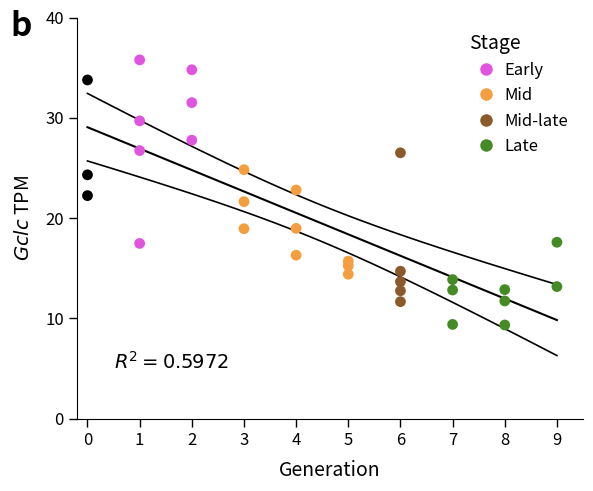

The matplotlib source for this figure:
import sys
import pandas as pd
import numpy as np
import matplotlib.pyplot as plt
from scipy import stats
from matplotlib.lines import Line2D

def main():
    # 1. Handle Output Filename
    output_filename = "output.png"
    if len(sys.argv) > 1:
        output_filename = sys.argv[1]

    # 2. Source Data Extraction
    # Data manually extracted from the provided Markdown table
    raw_data = {
        0: [22.24282, 24.3151, 33.77154006],
        1: [29.69386628, 35.7741, 26.7349662, 17.4729],
        2: [27.76888379, 31.5131, 34.78990566],
        3: [21.63897886, 18.9419, 24.82969103],
        4: [22.8033279, 18.9751, 16.29963747],
        5: [14.40172411, 15.255, 15.71326136],
        6: [13.65891836, 14.7051, 11.66789317, 26.5091, 12.755],
        7: [9.399249219, 13.8694, 12.82817673],
        8: [9.341106996, 11.7371, 12.8697357],
        9: [13.1699329, 17.5931]
    }

    # Flatten data into a DataFrame
    data_rows = []
    for gen, values in raw_data.items():
        for val in values:
            if not np.isnan(val):
                data_rows.append({'Generation': gen, 'TPM': val})
    
    df = pd.DataFrame(data_rows)

    # 3. Define Visual Styles
    # Colors mapped to stages based on the chart legend and points
    color_map = {
        0: '#000000',                     # Gen 0 (Black)
        1: '#E055E0', 2: '#E055E0',       # Early (Magenta)
        3: '#F59E3F', 4: '#F59E3F', 5: '#F59E3F', # Mid (Orange)
        6: '#8B5A2B',                     # Mid-late (Brown)
        7: '#458B25', 8: '#458B25', 9: '#458B25'  # Late (Green)
    }
    
    df['Color'] = df['Generation'].map(color_map)

    # 4. Statistical Calculations (using numpy/scipy instead of statsmodels)
    x = df['Generation'].values
    y = df['TPM'].values
    n = len(x)

    # Linear Regression
    slope, intercept = np.polyfit(x, y, 1)
    
    # Calculate R-squared
    y_pred = slope * x + intercept
    ss_res = np.sum((y - y_pred) ** 2)
    ss_tot = np.sum((y - np.mean(y)) ** 2)
    r_squared = 1 - (ss_res / ss_tot)

    # Calculate Confidence Intervals
    # Generate smooth x for plotting lines
    x_plot = np.linspace(0, 9, 100)
    y_plot = slope * x_plot + intercept

    # Standard Error of the Estimate
    # dof = n - 2
    dof = n - 2
    t_value = stats.t.ppf(0.975, dof) # 95% CI (two-tailed)
    
    s_err = np.sqrt(ss_res / dof)
    
    # Calculate CI bands for the regression line
    # Formula: y_hat +/- t * s_err * sqrt(1/n + (x - x_mean)^2 / Sxx)
    x_mean = np.mean(x)
    s_xx = np.sum((x - x_mean) ** 2)
    
    ci_width = t_value * s_err * np.sqrt(1/n + (x_plot - x_mean)**2 / s_xx)
    
    lower_bound = y_plot - ci_width
    upper_bound = y_plot + ci_width

    # 5. Plotting
    fig, ax = plt.subplots(figsize=(6, 5))

    # Plot Confidence Intervals (Upper and Lower bounds)
    # The chart shows these as solid black lines, slightly thinner than the main regression line
    ax.plot(x_plot, lower_bound, color='black', linestyle='-', linewidth=1.2, zorder=1)
    ax.plot(x_plot, upper_bound, color='black', linestyle='-', linewidth=1.2, zorder=1)
    
    # Plot Regression Line (Center)
    ax.plot(x_plot, y_plot, color='black', linewidth=1.5, zorder=2)

    # Plot Scatter Points
    ax.scatter(df['Generation'], df['TPM'], c=df['Color'], s=60, alpha=1.0, zorder=3, edgecolors='none')

    # 6. Formatting and Styling
    
    # Axes Limits and Ticks
    ax.set_xlim(-0.2, 9.5)
    ax.set_ylim(0, 40)
    ax.set_xticks(range(10))
    ax.set_yticks([0, 10, 20, 30, 40])
    
    # Labels
    ax.set_xlabel("Generation", fontsize=14, labelpad=8)
    ax.set_ylabel(r"$\it{Gclc}$ TPM", fontsize=14, labelpad=8) # Italicize gene name
    
    # Tick styling (outward facing ticks)
    ax.tick_params(axis='both', which='major', direction='out', length=6, width=1, labelsize=12)
    
    # Remove top and right spines
    ax.spines['top'].set_visible(False)
    ax.spines['right'].set_visible(False)
    
    # Add R-squared text
    # Using the calculated value
    r_squared_text = f"$R^2 = {r_squared:.4f}$"
    ax.text(0.5, 5, r_squared_text, fontsize=14)

    # Add Figure Label "b"
    # Positioned in figure coordinates to be top-left outside axes
    fig.text(0.02, 0.92, 'b', fontsize=24, fontweight='bold')

    # 7. Custom Legend
    # The legend groups specific generations. 
    legend_elements = [
        Line2D([0], [0], marker='o', color='w', label='Early',
               markerfacecolor='#E055E0', markersize=10),
        Line2D([0], [0], marker='o', color='w', label='Mid',
               markerfacecolor='#F59E3F', markersize=10),
        Line2D([0], [0], marker='o', color='w', label='Mid-late',
               markerfacecolor='#8B5A2B', markersize=10),
        Line2D([0], [0], marker='o', color='w', label='Late',
               markerfacecolor='#458B25', markersize=10),
    ]

    # Legend positioning
    legend = ax.legend(handles=legend_elements, title='Stage', 
                       loc='upper right', frameon=False, 
                       fontsize=12, title_fontsize=14,
                       bbox_to_anchor=(1.0, 1.0), handletextpad=0.1)
    
    # Align legend title to the left
    legend._legend_box.align = "left"

    plt.tight_layout()
    
    # 8. Save Output
    plt.savefig(output_filename, dpi=300, bbox_inches='tight')
    print(f"Chart saved to {output_filename}")

if __name__ == "__main__":
    main()
